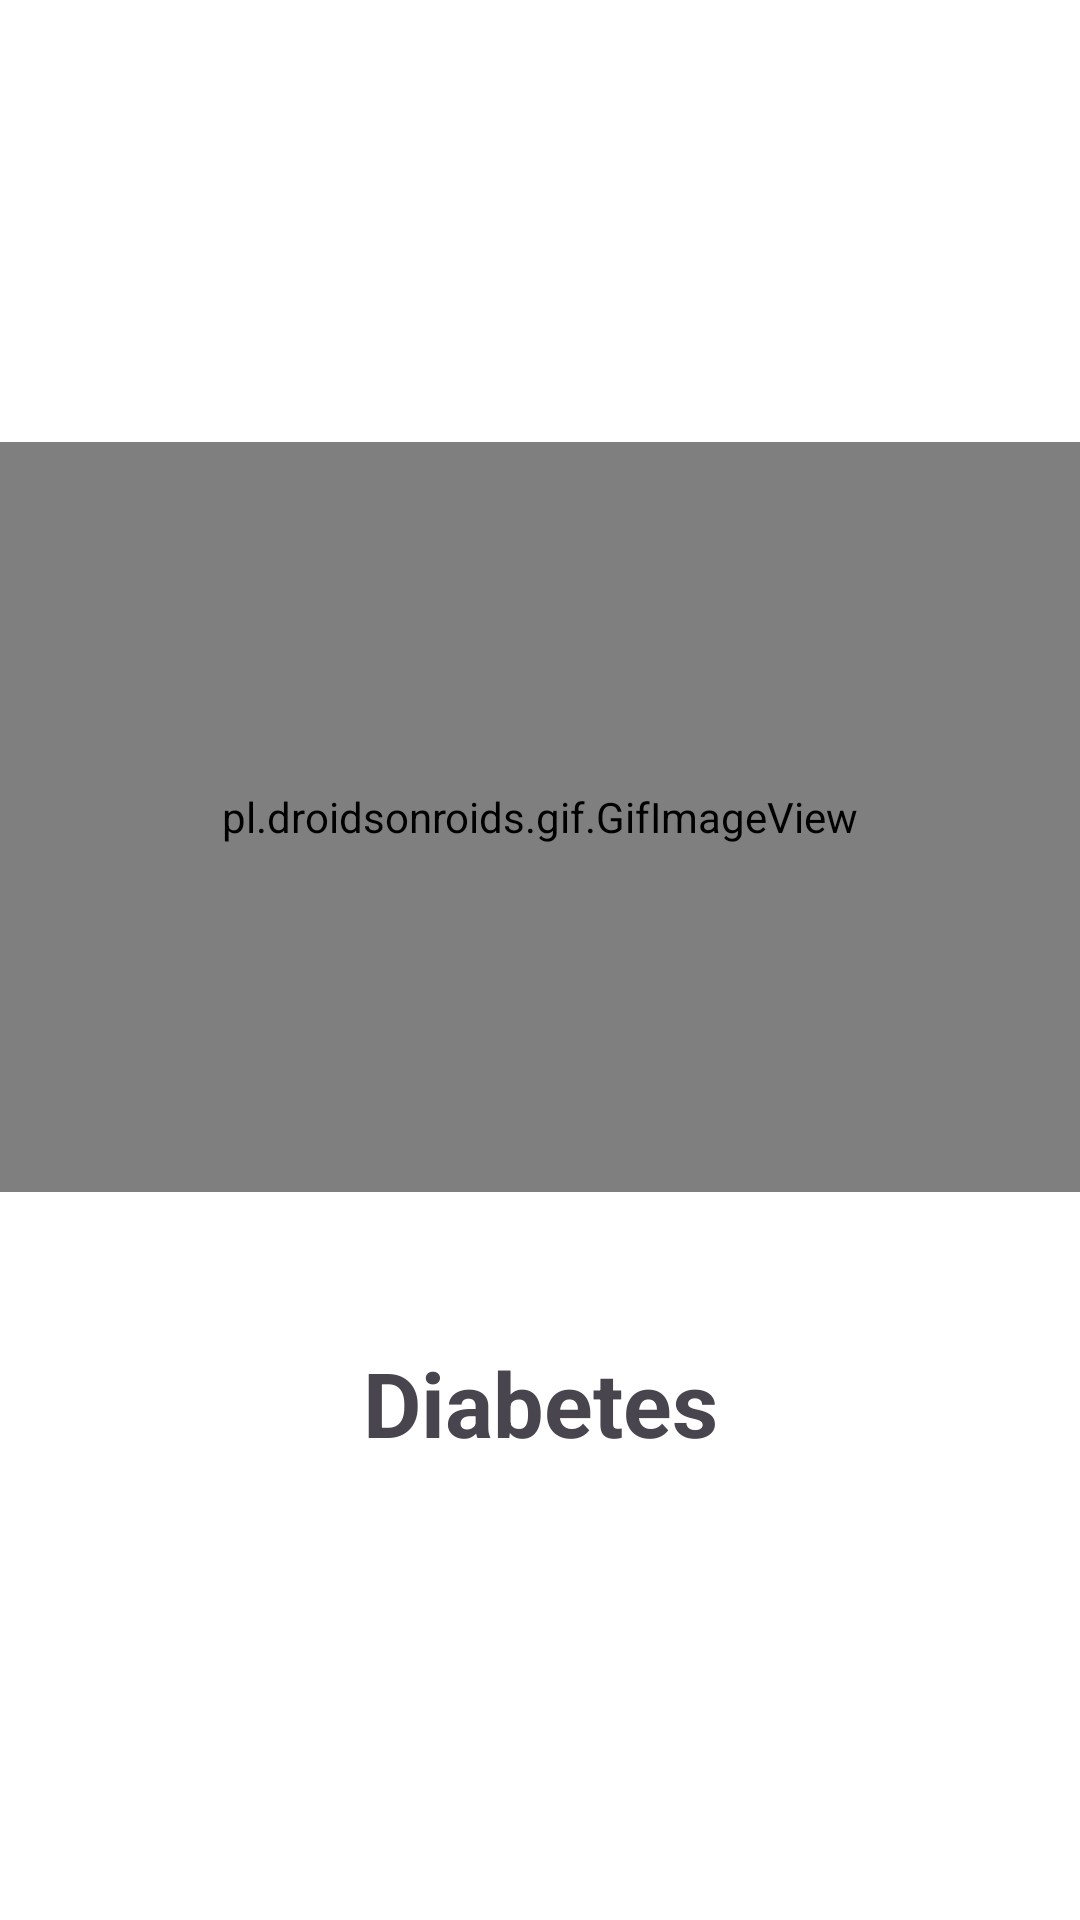

Write the Android layout XML for this screen, with the resource values it uses.
<!-- AndroidManifest.xml: application theme Theme.ChronicDisease -->
<!-- res/layout/activity_splash.xml -->
<?xml version="1.0" encoding="utf-8"?>
<LinearLayout xmlns:android="http://schemas.android.com/apk/res/android"
    xmlns:app="http://schemas.android.com/apk/res-auto"
    xmlns:tools="http://schemas.android.com/tools"
    android:id="@+id/main"
    android:layout_width="match_parent"
    android:layout_height="match_parent"
    android:background="@color/white"
    android:gravity="center"
    tools:context=".SplashActivity"
    android:orientation="vertical">

    <pl.droidsonroids.gif.GifImageView
        android:layout_width="fill_parent"
        android:layout_height="250dp"
        android:src="@drawable/logo_splash_screen"
        tools:ignore="MissingClass" />

    <TextView
        android:layout_width="match_parent"
        android:layout_height="wrap_content"
        android:layout_marginBottom="5dp"
        android:textSize="30dp"
        android:textStyle="bold"
        android:layout_marginTop="50dp"
        android:gravity="center"
        android:text="Diabetes"/>

</LinearLayout>
<!-- resources referenced by this layout -->
<resources>
  <!-- drawable logo_splash_screen: gif bitmap (drawable, 574514 bytes) -->
  <style name="Theme.ChronicDisease" parent="Base.Theme.ChronicDisease" />
  <style name="Base.Theme.ChronicDisease" parent="Theme.Material3.DayNight.NoActionBar">
          
          
      </style>
  <!-- not gathered from this repository: default colours our renderer supplied (Android Studio template values) -->
  <color name="white">#FFFFFFFF</color>
</resources>
